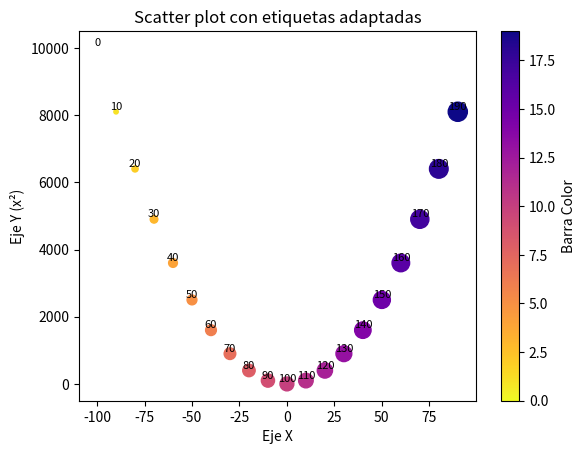

Generate this figure with matplotlib:
"""
import matplotlib.pyplot as plt
import numpy as np

pesos = np.array([80, 75, 120, 55, 70, 60])
alturas = np.array([160, 170, 180, 190, 120, 165])
colores = np.array(['r', 'b', 'g', 'y', 'm', 'c'])

plt.ylim(0, 200)
plt.scatter(x=pesos, y=alturas, c=colores, edgecolors='k', marker='x')
plt.scatter(x=pesos + 1, y=alturas + 1, c='b')
plt.show()



"""
import matplotlib.pyplot as plt
import numpy as np

x = np.arange(-100, 100, 10)           # 20 valores
y = x**2
colores = np.arange(0, 20, 1)          # 20 colores
tamanos = [i for i in range(0, 200, 10)]  # 20 tamaños
texto = [i for i in range(0, 200, 10)]

# Scatter plot con mapa de color
plt.scatter(x, y, c=colores, s=tamanos, cmap='plasma_r')
plt.colorbar(label='Barra Color')  # Barra de color

# Añadir texto a cada punto
for xi, yi, textoi in zip(x, y, texto):
    plt.text(xi, yi, s=textoi, ha='center', va='bottom', fontsize=8)

plt.xlabel("Eje X")
plt.ylabel("Eje Y (x²)")
plt.title("Scatter plot con etiquetas adaptadas")
plt.show()




